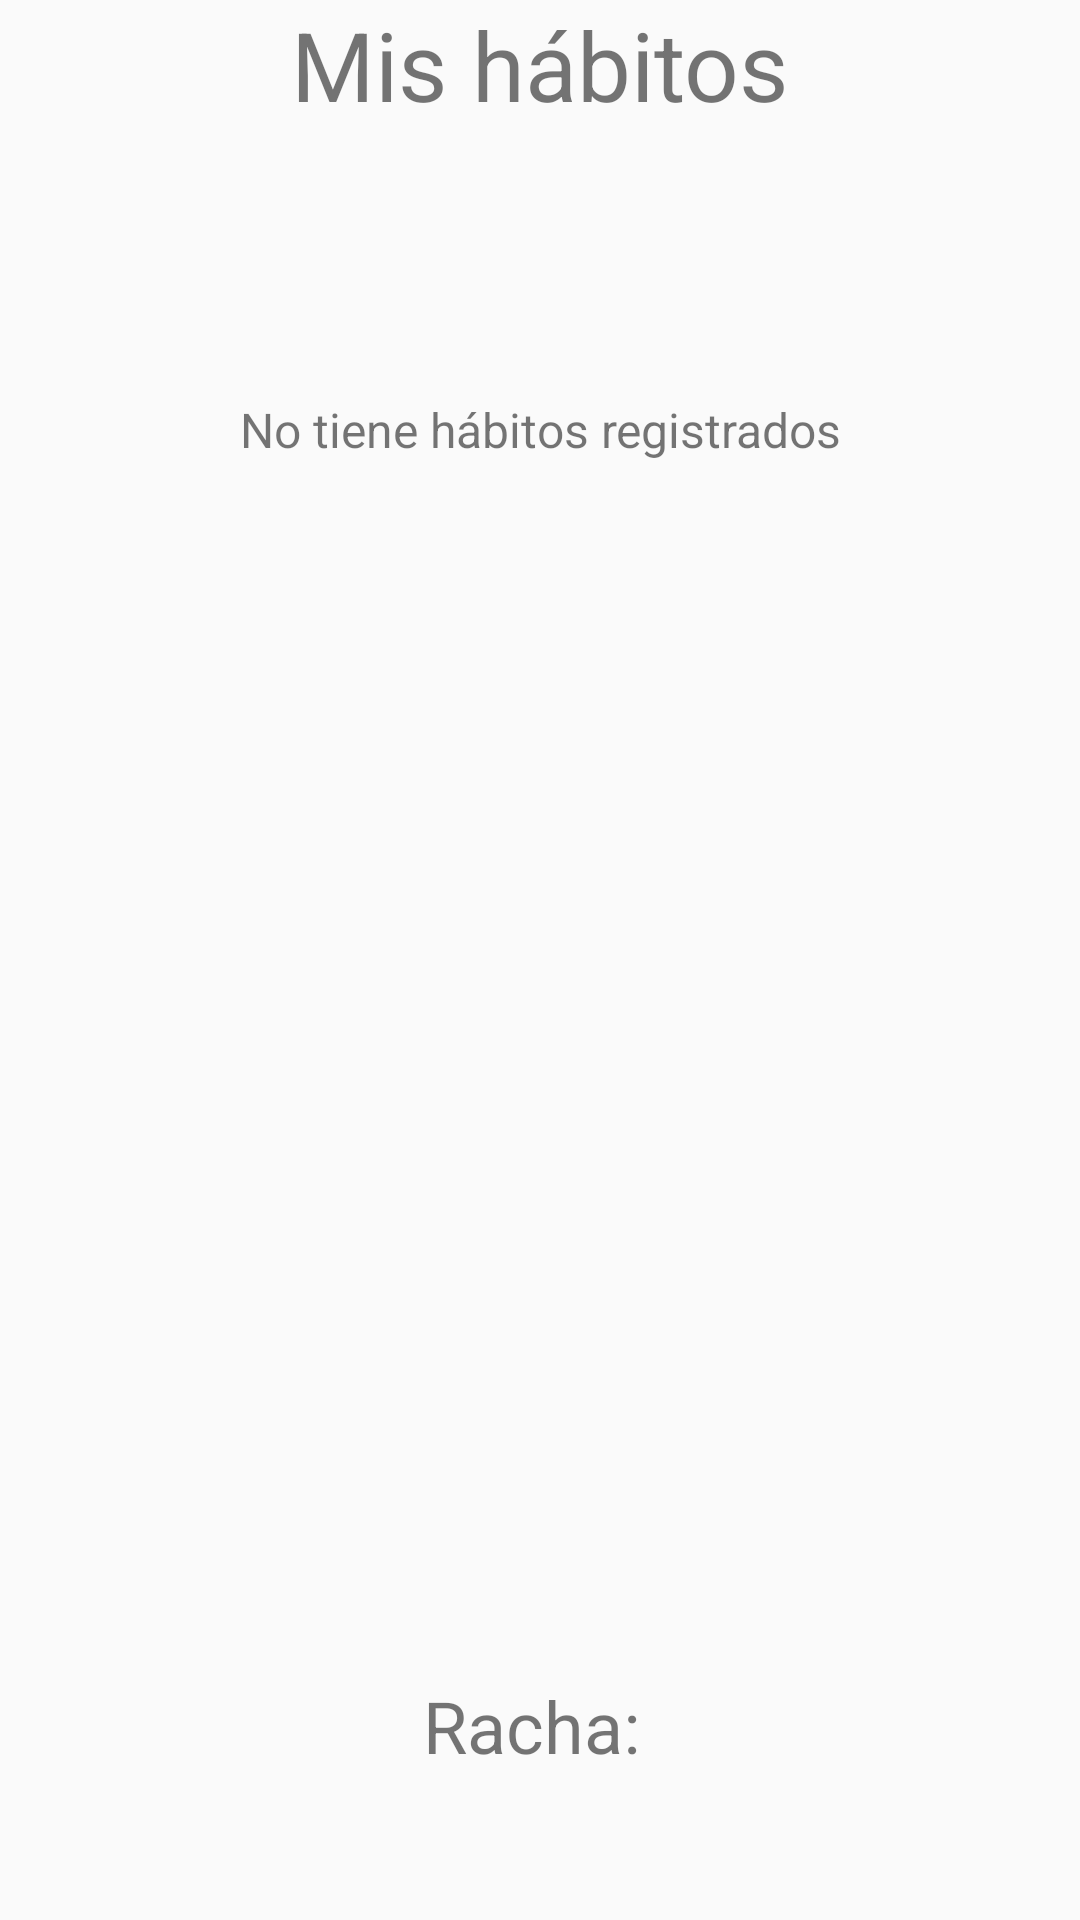

Layout XML and referenced resources for this Android screen:
<!-- AndroidManifest.xml: application theme Theme.PersonalHabits -->
<!-- res/layout/fragment_notifications.xml -->
<androidx.constraintlayout.widget.ConstraintLayout
    xmlns:android="http://schemas.android.com/apk/res/android"
    xmlns:app="http://schemas.android.com/apk/res-auto"
    xmlns:tools="http://schemas.android.com/tools"
    android:id="@+id/main"
    android:layout_width="match_parent"
    android:layout_height="match_parent"
    android:fitsSystemWindows="true"
    tools:context=".MenuFragment">

    <TextView
        android:id="@+id/misHabitosTitle"
        android:layout_width="wrap_content"
        android:layout_height="wrap_content"
        android:text="Mis hábitos"
        android:textAlignment="center"
        android:textSize="@dimen/titleSize"
        app:layout_constraintTop_toTopOf="parent"
        app:layout_constraintStart_toStartOf="parent"
        app:layout_constraintEnd_toEndOf="parent"
        app:layout_constraintBottom_toTopOf="@id/recyclerView" />

    <TextView
        android:id="@+id/amountStatus"
        android:layout_width="wrap_content"
        android:layout_height="wrap_content"
        android:text="No tiene hábitos registrados"
        android:textAlignment="center"
        android:layout_marginTop="200dp"
        android:textSize="16dp"
        app:layout_constraintTop_toBottomOf="@+id/misHabitosTitle"
        app:layout_constraintStart_toStartOf="parent"
        app:layout_constraintEnd_toEndOf="parent"
        android:visibility="visible"
        app:layout_constraintBottom_toTopOf="@id/recyclerView" />

    <androidx.recyclerview.widget.RecyclerView
        android:id="@+id/recyclerView"
        android:layout_width="0dp"
        android:layout_height="0dp"
        android:layout_marginStart="5dp"
        android:layout_marginEnd="5dp"
        android:padding="16dp"
        app:layout_constraintTop_toBottomOf="@id/misHabitosTitle"
        app:layout_constraintBottom_toTopOf="@id/streakStatusImage"
        app:layout_constraintStart_toStartOf="parent"
        app:layout_constraintEnd_toEndOf="parent"
        app:layout_constraintHeight_default="percent"
        app:layout_constraintHeight_percent="0.65" />

    <ImageView
        android:id="@+id/streakStatusImage"
        android:layout_width="100dp"
        android:layout_height="100dp"
        android:adjustViewBounds="true"
        android:scaleType="fitCenter"
        android:contentDescription="Status"
        app:layout_constraintTop_toBottomOf="@id/recyclerView"
        app:layout_constraintStart_toStartOf="parent"
        app:layout_constraintEnd_toEndOf="parent" />

    <TextView
        android:id="@+id/streakText"
        android:layout_width="wrap_content"
        android:layout_height="wrap_content"
        android:text="Racha: "
        android:textAlignment="center"
        android:textSize="24sp"
        app:layout_constraintTop_toBottomOf="@id/streakStatusImage"
        app:layout_constraintStart_toStartOf="parent"
        app:layout_constraintEnd_toEndOf="parent" />

</androidx.constraintlayout.widget.ConstraintLayout>
<!-- resources referenced by this layout -->
<resources>
  <dimen name="titleSize">32sp</dimen>
  <style name="Theme.PersonalHabits" parent="Base.Theme.PersonalHabits" />
  <style name="Base.Theme.PersonalHabits" parent="Theme.AppCompat.DayNight.NoActionBar">
          
          
      </style>
</resources>
